Run: headless pygame with SDL's dummy video driver; simulated clock (each Clock.tick advances the game by its frame time, no real sleeping); random seed 0; keys injected as events and as key.get_pressed() state; no mouse input.
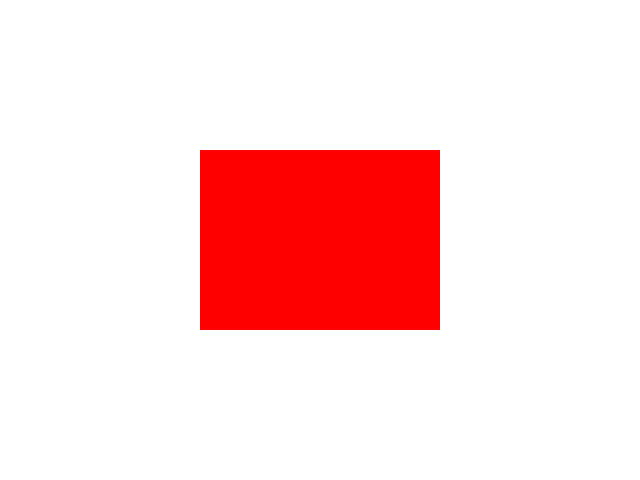
Frame 1 of 4 · flips 1–60 · no input
Frame 2 of 4 · flips 61–180 · tapped SPACE, RETURN · held RIGHT (→), D · screen unchanged from frame 1, image omitted
Frame 3 of 4 · flips 181–300 · held DOWN (↓), S · screen unchanged from frame 2, image omitted
Frame 4 of 4 · flips 301–420 · held LEFT (←), A, UP (↑), W · screen unchanged from frame 3, image omitted

The pygame program that drew these frames:

import pygame
import sys

# Pygame 초기화
pygame.init()

# 화면 설정 (크기 640x480)
screen = pygame.display.set_mode((640, 480))
pygame.display.set_caption("Raspberry Pi 화면 테스트")

# 색상 정의 (RGB)
WHITE = (255, 255, 255)
RED = (255, 0, 0)

# 게임 루프
running = True
while running:
    for event in pygame.event.get():
        if event.type == pygame.QUIT:
            running = False

    # 화면을 흰색으로 채우기
    screen.fill(WHITE)

    # 빨간색 사각형 그리기
    pygame.draw.rect(screen, RED, (200, 150, 240, 180))

    # 화면 업데이트
    pygame.display.flip()

    # 60fps로 게임 루프 실행
    pygame.time.Clock().tick(60)

# Pygame 종료
pygame.quit()
sys.exit()
